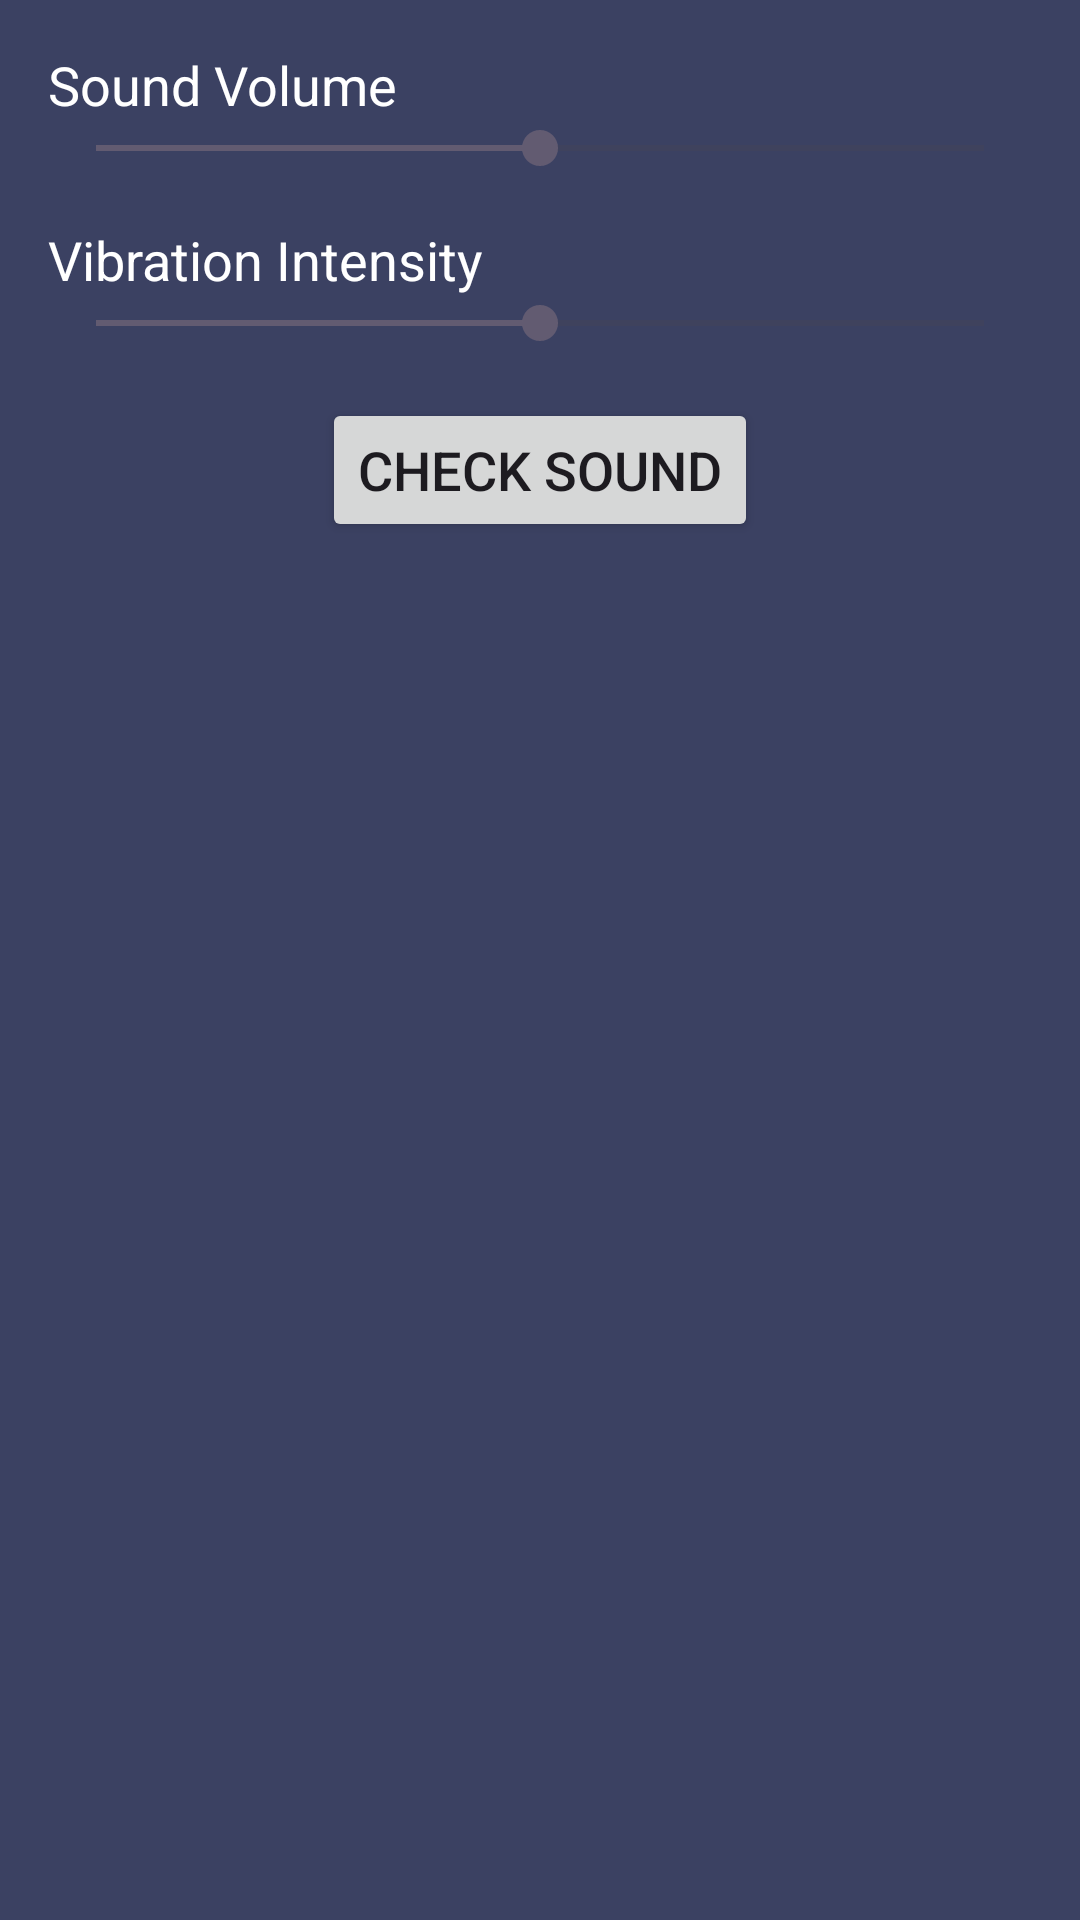

Android layout source for this screen:
<!-- AndroidManifest.xml: application theme Theme.MDT -->
<!-- res/layout/activity_sound_and_vibration.xml -->
<?xml version="1.0" encoding="utf-8"?>
<RelativeLayout xmlns:android="http://schemas.android.com/apk/res/android"
    xmlns:tools="http://schemas.android.com/tools"
    android:layout_width="match_parent"
    android:layout_height="match_parent"
    android:background="#3B4162"
    tools:context=".SoundAndVibrationActivity">

    
    <TextView
        android:id="@+id/soundVolumeLabel"
        android:layout_width="wrap_content"
        android:layout_height="wrap_content"
        android:text="Sound Volume"
        android:textColor="#ffffff"
        android:textSize="18sp"
        android:layout_marginStart="16dp"
        android:layout_marginTop="16dp"/>

    <SeekBar
        android:id="@+id/soundVolumeSeekBar"
        android:layout_width="match_parent"
        android:layout_height="wrap_content"
        android:layout_below="@id/soundVolumeLabel"
        android:layout_marginStart="16dp"
        android:layout_marginEnd="16dp"
        android:progress="50"/>

    
    <TextView
        android:id="@+id/vibrationIntensityLabel"
        android:layout_width="wrap_content"
        android:layout_height="wrap_content"
        android:text="Vibration Intensity"
        android:textColor="#ffffff"
        android:textSize="18sp"
        android:layout_below="@id/soundVolumeSeekBar"
        android:layout_marginStart="16dp"
        android:layout_marginTop="16dp"/>

    <SeekBar
        android:id="@+id/vibrationIntensitySeekBar"
        android:layout_width="match_parent"
        android:layout_height="wrap_content"
        android:layout_below="@id/vibrationIntensityLabel"
        android:layout_marginStart="16dp"
        android:layout_marginEnd="16dp"
        android:progress="50"/>

    
    <Button
        android:id="@+id/checkSoundButton"
        android:layout_width="wrap_content"
        android:layout_height="wrap_content"
        android:layout_below="@id/vibrationIntensitySeekBar"
        android:layout_centerHorizontal="true"
        android:text="Check Sound"
        android:textSize="18sp"
        android:layout_marginTop="16dp"/>

</RelativeLayout>
<!-- resources referenced by this layout -->
<resources>
  <style name="Theme.MDT" parent="Base.Theme.MDT" />
  <style name="Base.Theme.MDT" parent="Theme.Material3.DayNight.NoActionBar">
          
          
      </style>
</resources>
